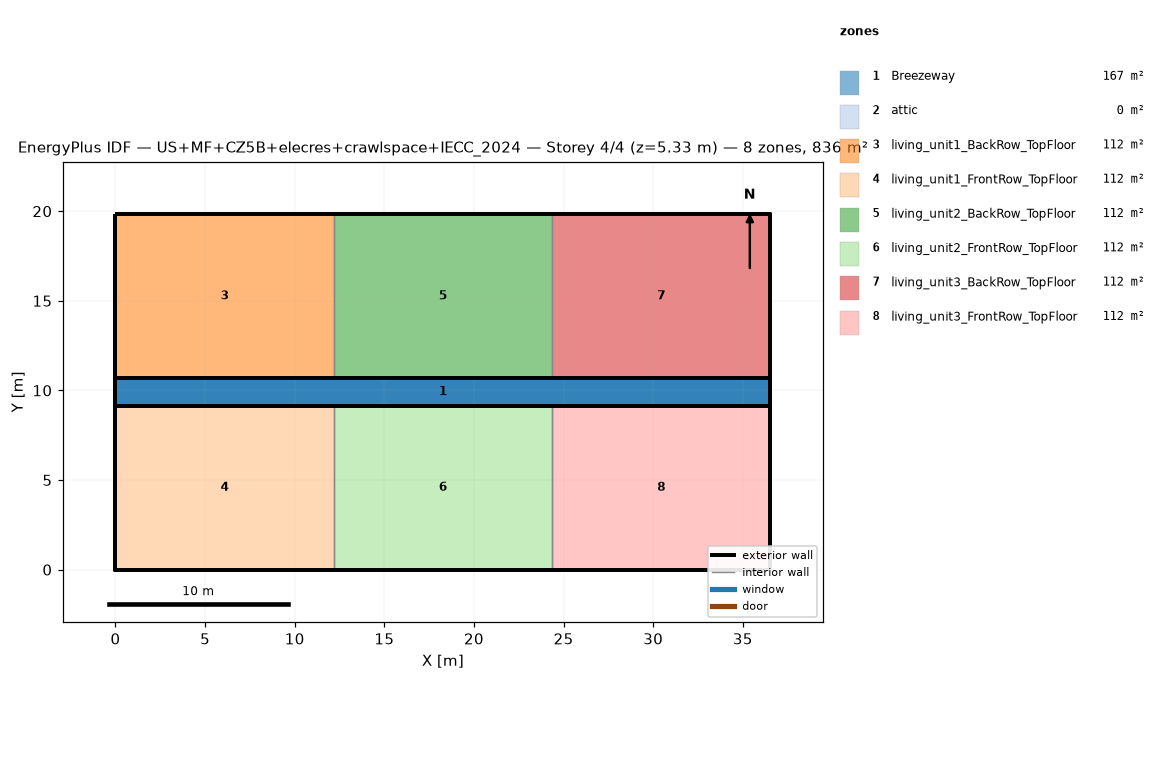
=== STOREY PLAN SPEC (per zone: floor XY polygon, exterior-wall plan segments, windows/doors) ===
zone 1: Breezeway  (167.0 m²)
  floor: (36.54, 9.16) (0.00, 9.16) (0.00, 10.68) (36.54, 10.68)
  floor: (36.54, 9.16) (0.00, 9.16) (0.00, 10.68) (36.54, 10.68)
  floor: (36.54, 9.16) (0.00, 9.16) (0.00, 10.68) (36.54, 10.68)
zone 2: attic  (0.0 m²)
  exterior wall: (36.54, 0.00) – (36.54, 19.84) – (36.54, 9.92)  [29.8 m]
  exterior wall: (0.00, 19.84) – (0.00, 0.00) – (0.00, 9.92)  [29.8 m]
zone 3: living_unit1_BackRow_TopFloor  (111.5 m²)
  floor: (12.18, 10.68) (0.00, 10.68) (0.00, 19.84) (12.18, 19.84)
  exterior wall: (12.18, 19.84) – (0.00, 19.84)  [12.2 m]
  exterior wall: (0.00, 19.84) – (0.00, 10.68)  [9.2 m]
  exterior wall: (0.00, 10.68) – (12.18, 10.68)  [12.2 m]
  interior walls: 1
zone 4: living_unit1_FrontRow_TopFloor  (111.5 m²)
  floor: (12.18, 0.00) (0.00, 0.00) (0.00, 9.16) (12.18, 9.16)
  exterior wall: (0.00, 0.00) – (12.18, 0.00)  [12.2 m]
  exterior wall: (0.00, 9.16) – (0.00, 0.00)  [9.2 m]
  exterior wall: (12.18, 9.16) – (0.00, 9.16)  [12.2 m]
  interior walls: 1
zone 5: living_unit2_BackRow_TopFloor  (111.5 m²)
  floor: (24.36, 10.68) (12.18, 10.68) (12.18, 19.84) (24.36, 19.84)
  exterior wall: (12.18, 10.68) – (24.36, 10.68)  [12.2 m]
  exterior wall: (24.36, 19.84) – (12.18, 19.84)  [12.2 m]
  interior walls: 2
zone 6: living_unit2_FrontRow_TopFloor  (111.5 m²)
  floor: (24.36, 0.00) (12.18, 0.00) (12.18, 9.16) (24.36, 9.16)
  exterior wall: (12.18, 0.00) – (24.36, 0.00)  [12.2 m]
  exterior wall: (24.36, 9.16) – (12.18, 9.16)  [12.2 m]
  interior walls: 2
zone 7: living_unit3_BackRow_TopFloor  (111.5 m²)
  floor: (36.54, 10.68) (24.36, 10.68) (24.36, 19.84) (36.54, 19.84)
  exterior wall: (36.54, 10.68) – (36.54, 19.84)  [9.2 m]
  exterior wall: (36.54, 19.84) – (24.36, 19.84)  [12.2 m]
  exterior wall: (24.36, 10.68) – (36.54, 10.68)  [12.2 m]
  interior walls: 1
zone 8: living_unit3_FrontRow_TopFloor  (111.5 m²)
  floor: (36.54, 0.00) (24.36, 0.00) (24.36, 9.16) (36.54, 9.16)
  exterior wall: (24.36, 0.00) – (36.54, 0.00)  [12.2 m]
  exterior wall: (36.54, 0.00) – (36.54, 9.16)  [9.2 m]
  exterior wall: (36.54, 9.16) – (24.36, 9.16)  [12.2 m]
  interior walls: 1

=== DERIVED (storey summary) ===
Building: US+MF+CZ5B+elecres+crawlspace+IECC_2024
Storey: 4 of 4  (floor level z = 5.33 m)
Storey gross floor area: 836.2 m²
Zones on this storey: 8
  - Breezeway: floor 167.0 m²
  - attic: floor 0.0 m²; exterior wall 59.5 m (81.9 m²); WWR 0.0%
  - living_unit1_BackRow_TopFloor: floor 111.5 m²; exterior wall 33.5 m (86.9 m²); WWR 0.0%
  - living_unit1_FrontRow_TopFloor: floor 111.5 m²; exterior wall 33.5 m (86.9 m²); WWR 0.0%
  - living_unit2_BackRow_TopFloor: floor 111.5 m²; exterior wall 24.4 m (63.1 m²); WWR 0.0%
  - living_unit2_FrontRow_TopFloor: floor 111.5 m²; exterior wall 24.4 m (63.1 m²); WWR 0.0%
  - living_unit3_BackRow_TopFloor: floor 111.5 m²; exterior wall 33.5 m (86.9 m²); WWR 0.0%
  - living_unit3_FrontRow_TopFloor: floor 111.5 m²; exterior wall 33.5 m (86.9 m²); WWR 0.0%
Zone adjacency (shared interzone walls):
  - living_unit1_BackRow_TopFloor ↔ living_unit2_BackRow_TopFloor
  - living_unit1_FrontRow_TopFloor ↔ living_unit2_FrontRow_TopFloor
  - living_unit2_BackRow_TopFloor ↔ living_unit3_BackRow_TopFloor
  - living_unit2_FrontRow_TopFloor ↔ living_unit3_FrontRow_TopFloor